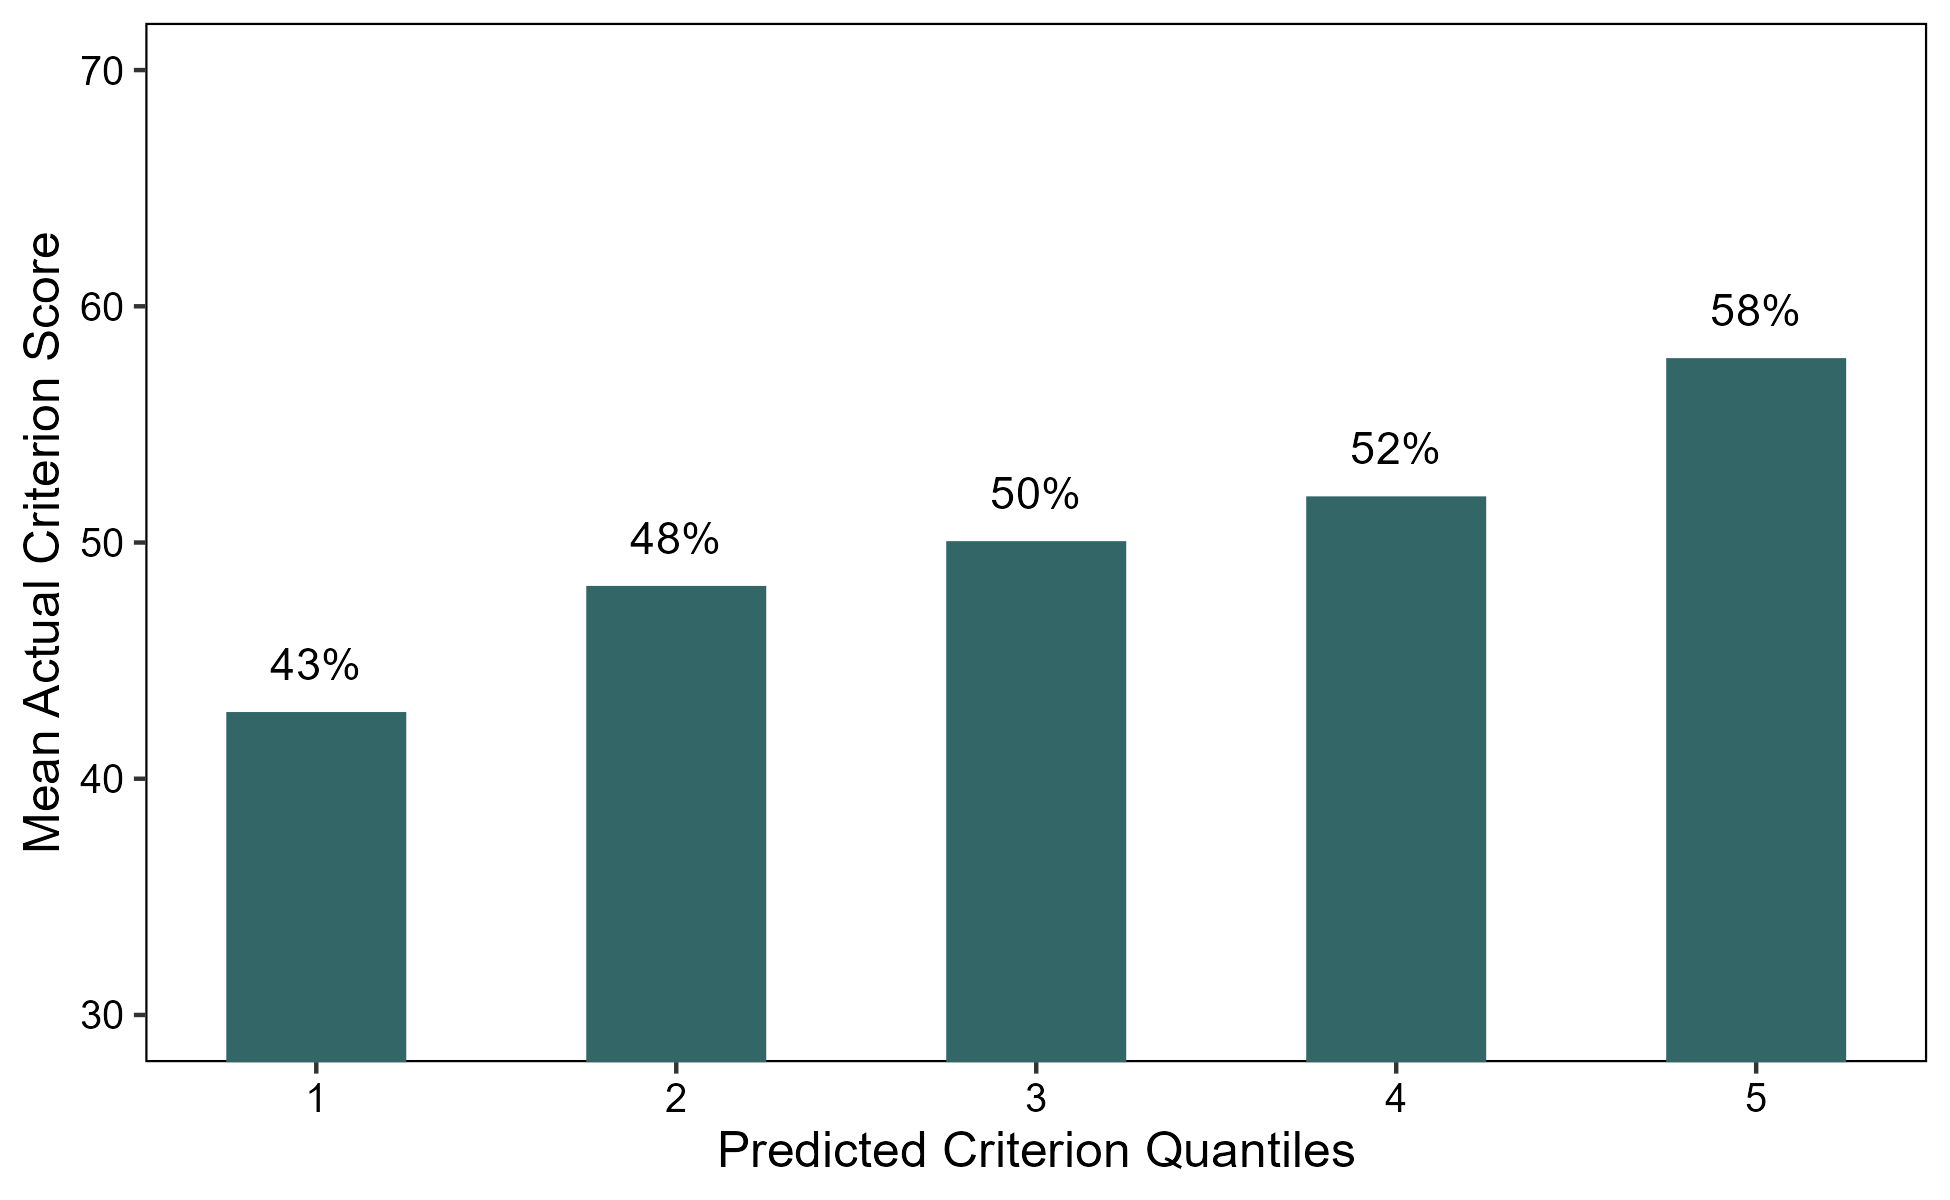

The data file committed next to this chart (first rows):
id, actu, pred
1, 47, 44
2, 60, 64
3, 46, 46
4, 58, 60
5, 44, 50
6, 65, 60
7, 32, 55
8, 42, 60
9, 50, 65
10, 47, 61
11, 61, 57
12, 45, 41
13, 48, 53
14, 49, 48
15, 55, 51
16, 52, 47
17, 48, 41
18, 49, 48
19, 52, 41
20, 37, 42
21, 58, 72
22, 41, 40
23, 57, 42
24, 47, 46
25, 61, 65
26, 35, 41
27, 58, 60
28, 55, 50
29, 40, 44
30, 65, 53
31, 49, 46
32, 44, 47
33, 66, 60
34, 66, 75
35, 35, 25
36, 56, 46
37, 38, 40
38, 67, 66
39, 48, 50
40, 36, 44
41, 56, 58
42, 51, 44
43, 36, 38
44, 53, 53
45, 58, 41
46, 48, 42
47, 38, 42
48, 69, 69
49, 40, 54
50, 44, 44
51, 48, 42
52, 49, 54
53, 58, 56
54, 56, 50
55, 58, 52
56, 44, 65
57, 52, 41
58, 48, 74
59, 66, 51
60, 34, 37
... 940 more rows
